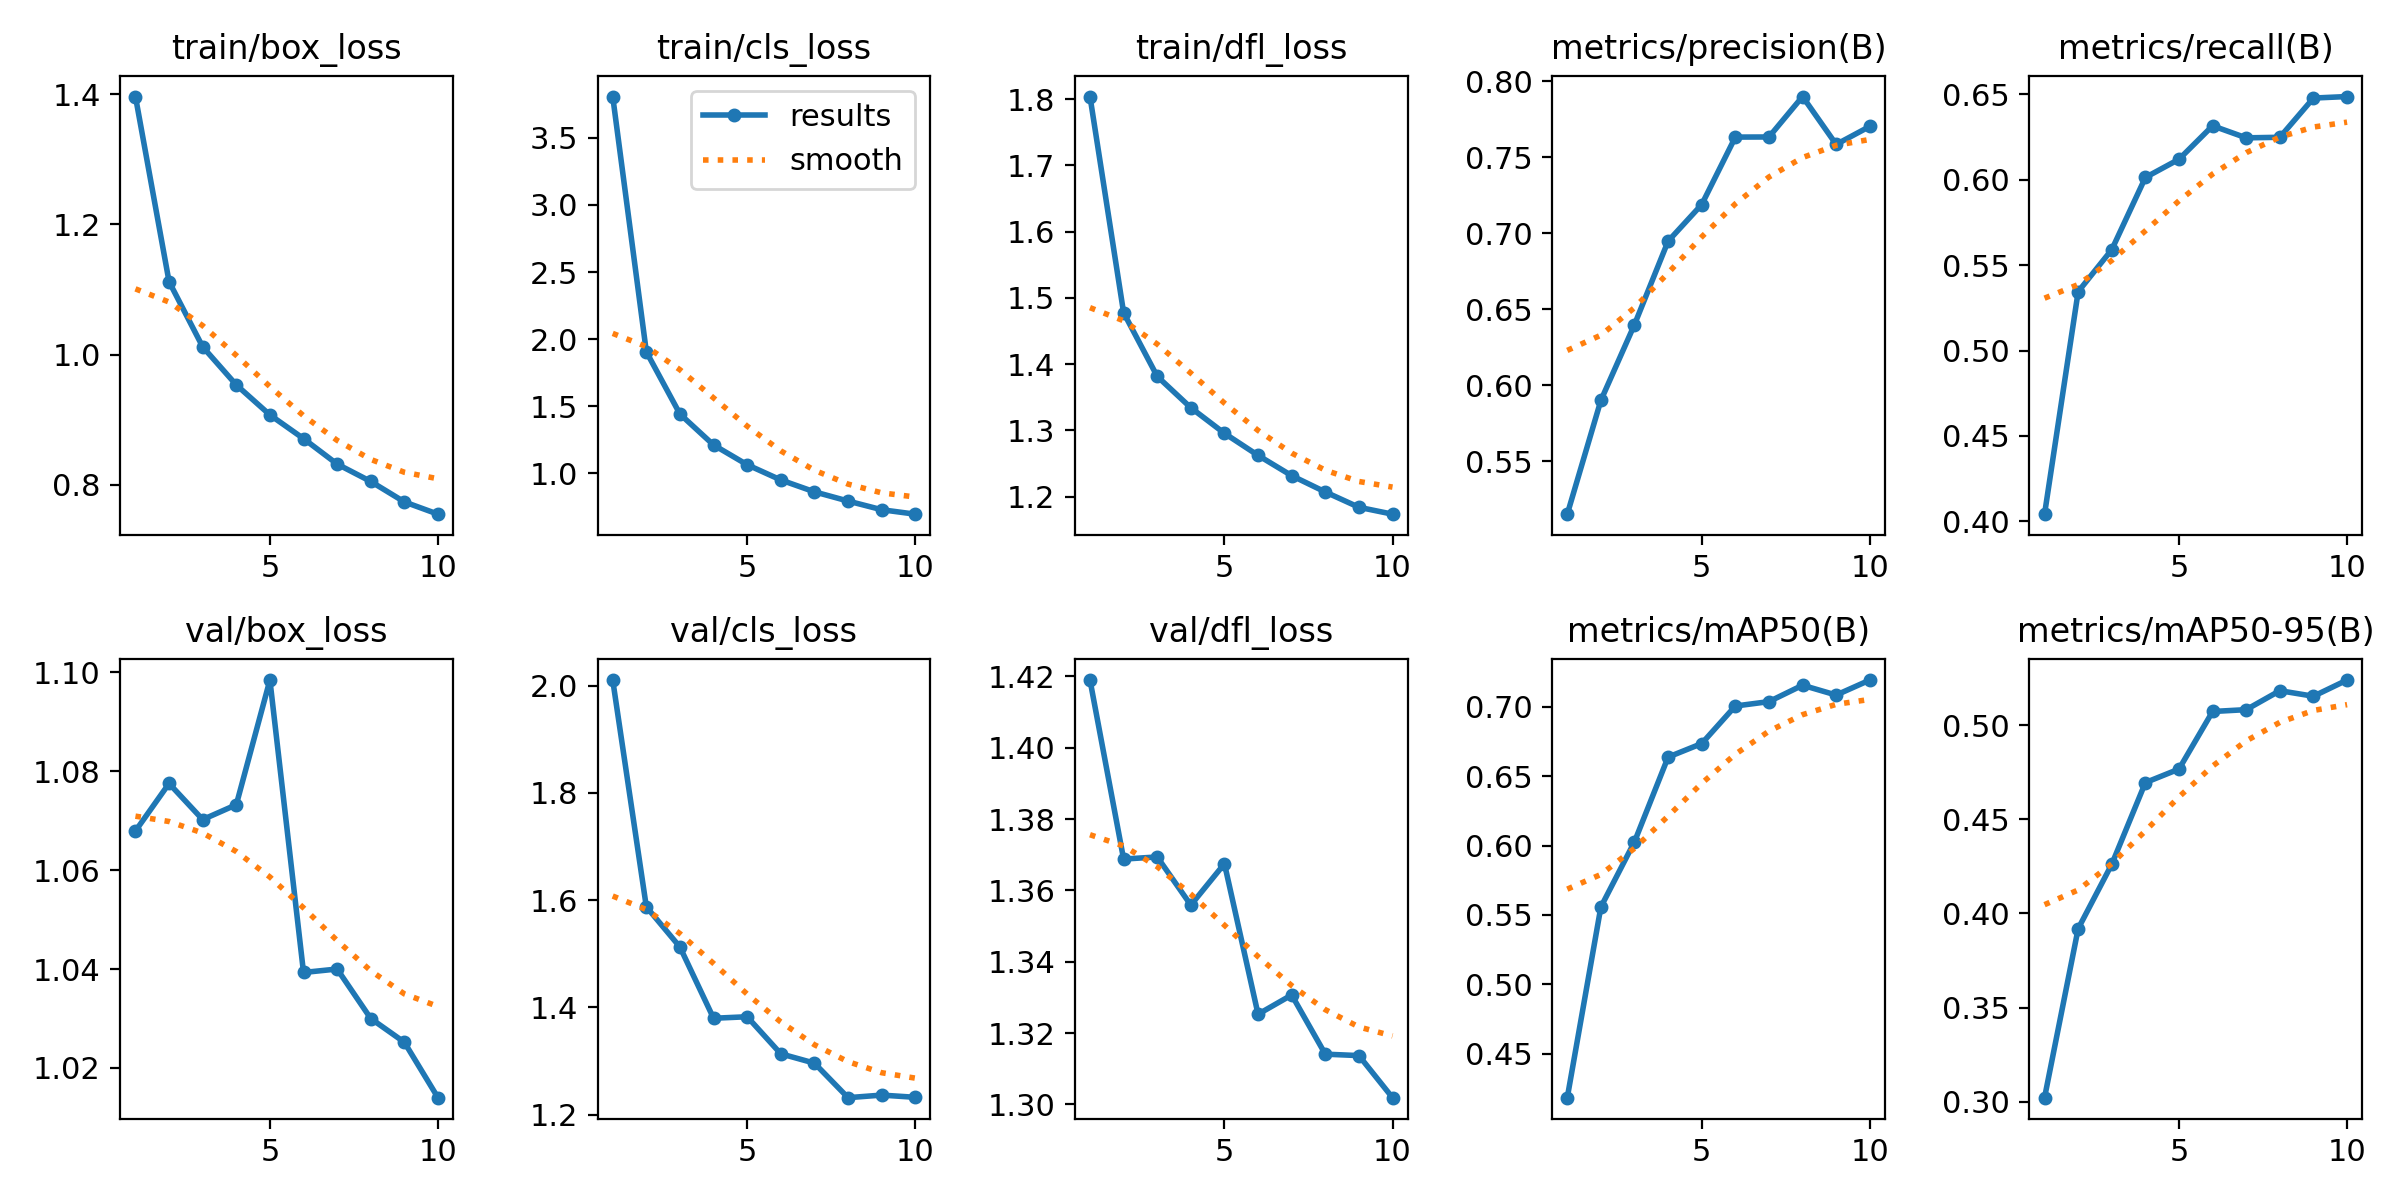

The file beside this chart, header and first rows:
epoch, train/box_loss, train/cls_loss, train/dfl_loss, metrics/precision(B), metrics/recall(B), metrics/mAP50(B), metrics/mAP50-95(B), val/box_loss, val/cls_loss, val/dfl_loss, lr/pg0, lr/pg1, lr/pg2
1, 1.396, 3.808, 1.804, 0.5151, 0.4042, 0.4185, 0.3021, 1.068, 2.01, 1.419, 2.9315e-05, 2.9315e-05, 2.9315e-05
2, 1.112, 1.905, 1.478, 0.59, 0.5345, 0.5558, 0.3919, 1.077, 1.588, 1.369, 5.2842e-05, 5.2842e-05, 5.2842e-05
3, 1.012, 1.441, 1.381, 0.6399, 0.5591, 0.6027, 0.4261, 1.07, 1.513, 1.369, 7.0561e-05, 7.0561e-05, 7.0561e-05
4, 0.9535, 1.211, 1.334, 0.6948, 0.6013, 0.6636, 0.4696, 1.073, 1.38, 1.356, 6.1864e-05, 6.1864e-05, 6.1864e-05
5, 0.9074, 1.063, 1.296, 0.7189, 0.612, 0.6734, 0.4767, 1.098, 1.383, 1.367, 6.1864e-05, 6.1864e-05, 6.1864e-05
6, 0.871, 0.9499, 1.262, 0.7633, 0.6315, 0.7004, 0.5073, 1.039, 1.313, 1.325, 5.3152e-05, 5.3152e-05, 5.3152e-05
7, 0.8319, 0.8614, 1.232, 0.7633, 0.6245, 0.7036, 0.5083, 1.04, 1.296, 1.331, 4.444e-05, 4.444e-05, 4.444e-05
8, 0.8052, 0.7927, 1.207, 0.79, 0.6248, 0.7154, 0.5184, 1.03, 1.232, 1.314, 3.5728e-05, 3.5728e-05, 3.5728e-05
9, 0.7738, 0.728, 1.184, 0.7584, 0.6478, 0.7083, 0.5154, 1.025, 1.236, 1.314, 2.7016e-05, 2.7016e-05, 2.7016e-05
10, 0.755, 0.6948, 1.174, 0.7703, 0.6487, 0.7191, 0.524, 1.014, 1.232, 1.302, 1.8304e-05, 1.8304e-05, 1.8304e-05
